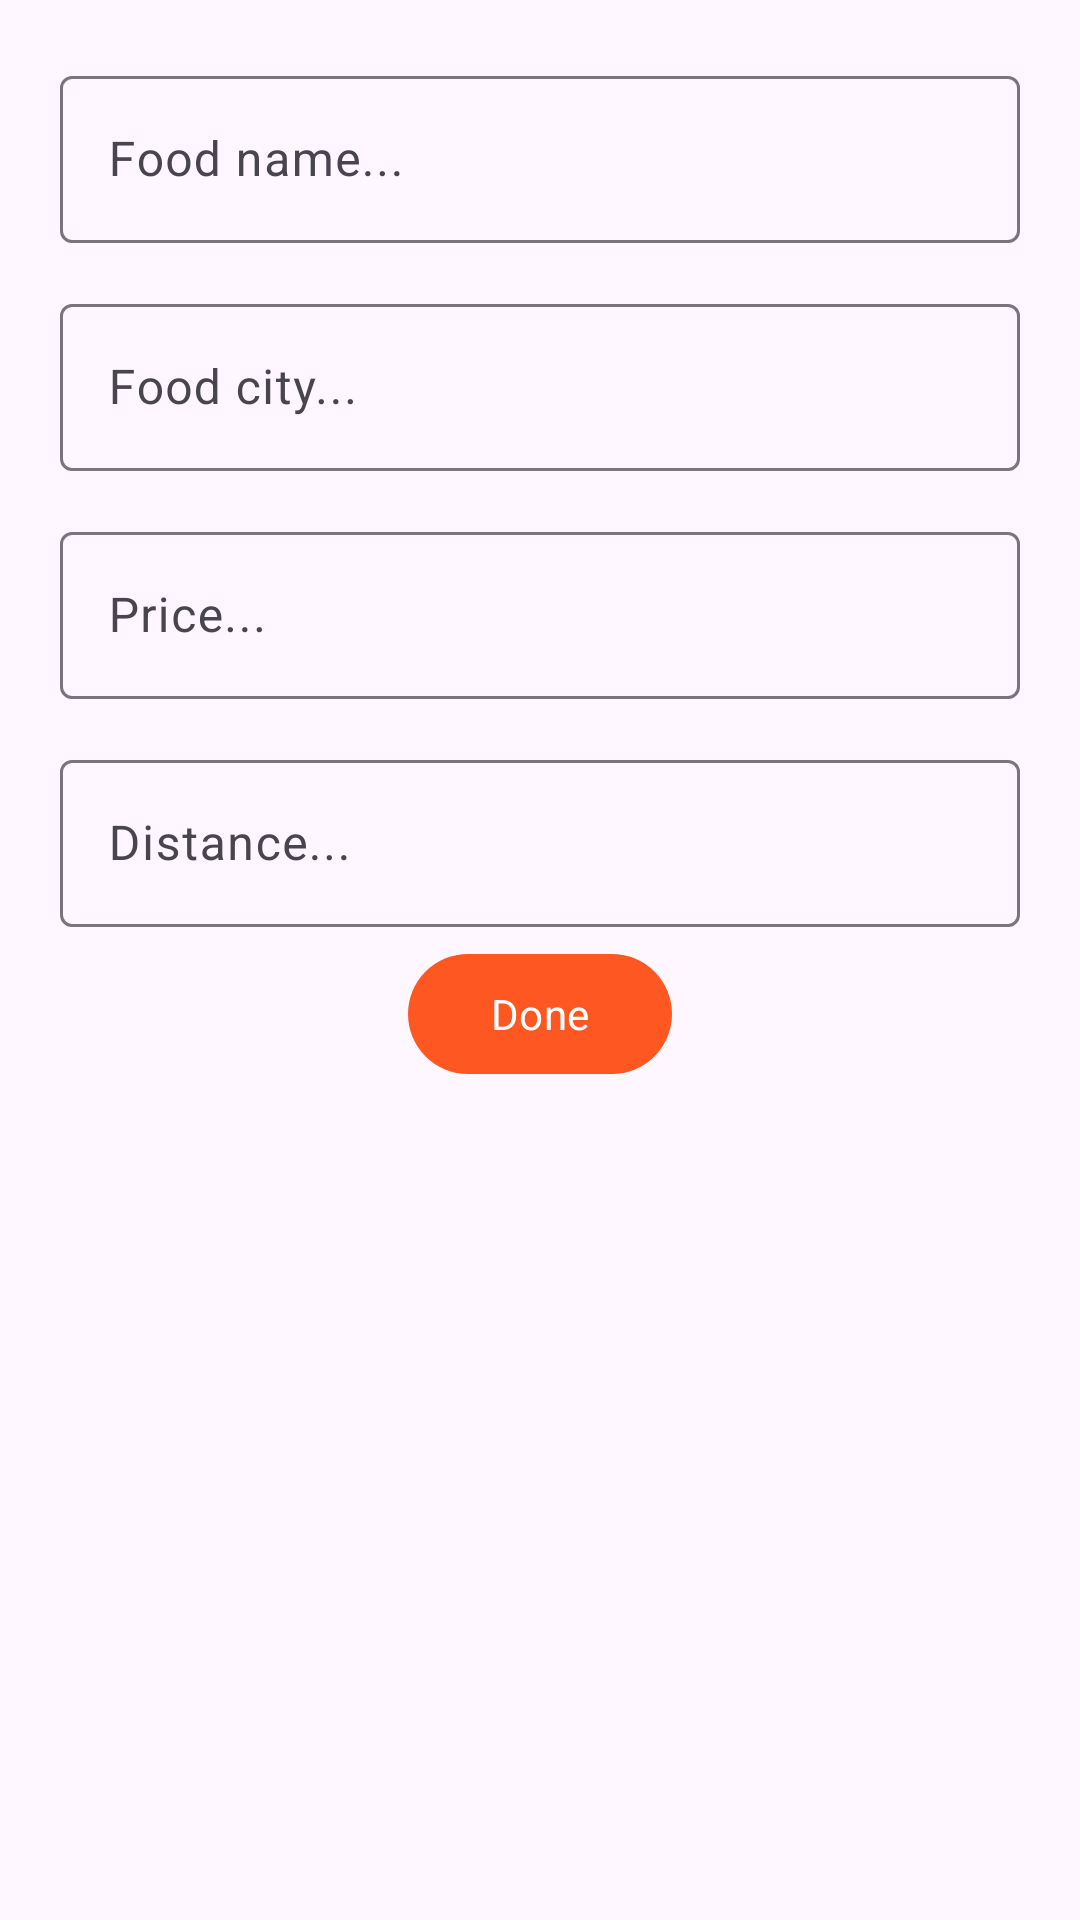

Android layout source for this screen:
<!-- AndroidManifest.xml: application theme Theme.Duni_Food -->
<!-- res/layout/dialog_add_item.xml -->
<?xml version="1.0" encoding="utf-8"?>
<LinearLayout android:padding="10dp"
    xmlns:android="http://schemas.android.com/apk/res/android"
    android:layout_width="match_parent"
    android:layout_height="wrap_content"
    android:orientation="vertical"
    xmlns:app="http://schemas.android.com/apk/res-auto">

    <com.google.android.material.textfield.TextInputLayout
        style="@style/Widget.Material3.TextInputLayout.OutlinedBox"
        android:layout_width="match_parent"
        android:layout_height="wrap_content"
        android:layout_marginStart="10dp"
        android:layout_marginTop="10dp"
        android:layout_marginEnd="10dp"
        android:layout_marginBottom="5dp">

        <com.google.android.material.textfield.TextInputEditText
            android:id="@+id/dialog_edt_name_food"
            android:layout_width="match_parent"
            android:layout_height="wrap_content"
            android:hint="Food name...">

        </com.google.android.material.textfield.TextInputEditText>
    </com.google.android.material.textfield.TextInputLayout>

    <com.google.android.material.textfield.TextInputLayout
        style="@style/Widget.Material3.TextInputLayout.OutlinedBox"
        android:layout_width="match_parent"
        android:layout_height="wrap_content"
        android:layout_marginStart="10dp"
        android:layout_marginTop="10dp"
        android:layout_marginEnd="10dp"
        android:layout_marginBottom="5dp">

        <com.google.android.material.textfield.TextInputEditText
            android:id="@+id/dialog_edt_food_city"
            android:layout_width="match_parent"
            android:layout_height="wrap_content"
            android:hint="Food city...">

        </com.google.android.material.textfield.TextInputEditText>
    </com.google.android.material.textfield.TextInputLayout>

    <com.google.android.material.textfield.TextInputLayout
        style="@style/Widget.Material3.TextInputLayout.OutlinedBox"
        android:layout_width="match_parent"
        android:layout_height="wrap_content"
        android:layout_marginStart="10dp"
        android:layout_marginTop="10dp"
        android:layout_marginEnd="10dp"
        android:layout_marginBottom="5dp">

        <com.google.android.material.textfield.TextInputEditText
            android:inputType="number"
            android:id="@+id/dialog_edt_food_price"
            android:layout_width="match_parent"
            android:layout_height="wrap_content"
            android:hint="Price...">

        </com.google.android.material.textfield.TextInputEditText>
    </com.google.android.material.textfield.TextInputLayout>

    <com.google.android.material.textfield.TextInputLayout
        style="@style/Widget.Material3.TextInputLayout.OutlinedBox"
        android:layout_width="match_parent"
        android:layout_height="wrap_content"
        android:layout_marginStart="10dp"
        android:layout_marginTop="10dp"
        android:layout_marginEnd="10dp"
        android:layout_marginBottom="5dp">

        <com.google.android.material.textfield.TextInputEditText
            android:inputType="number"
            android:id="@+id/dialog_edt_distance_food"
            android:layout_width="match_parent"
            android:layout_height="wrap_content"
            android:hint="Distance...">

        </com.google.android.material.textfield.TextInputEditText>
    </com.google.android.material.textfield.TextInputLayout>


    <com.google.android.material.button.MaterialButton


        android:id="@+id/dialog_btn_done"
        android:layout_width="wrap_content"
        android:layout_height="wrap_content"
        android:layout_gravity="center_horizontal"
        android:text="@string/done"
        android:textColor="@color/white"
        app:icon="@drawable/ic_done"
        app:iconPadding="10dp"
        app:iconTint="@color/white">

    </com.google.android.material.button.MaterialButton>




</LinearLayout>
<!-- resources referenced by this layout -->
<resources>
  <color name="white">#FFFFFFFF</color>
  <string name="done">Done</string>
  <style name="Theme.Duni_Food" parent="Base.Theme.Duni_Food" />
  <style name="Base.Theme.Duni_Food" parent="Theme.Material3.DayNight.NoActionBar">
          
          
  
  
          <item name="colorPrimary">@color/orange</item>
          <item name="colorPrimaryVariant">@color/orange2</item>
          <item name="colorOnPrimary">@color/black</item>
  
  
  
          <item name="colorSecondary">@color/blue</item>
          <item name="colorSecondaryVariant">@color/blue</item>
          <item name="colorOnSecondary">@color/white</item>
  
  
          <item name="statusBarBackground">@color/orange</item>
          <item name="fontFamily">@font/product_regular</item>
          <item name="colorSurface">@color/white</item>
  
  
      </style>
  <color name="orange">#FF5722</color>
  <color name="orange2">#E64A19</color>
  <color name="black">#FF000000</color>
  <color name="blue">#4FC3F7</color>
</resources>
